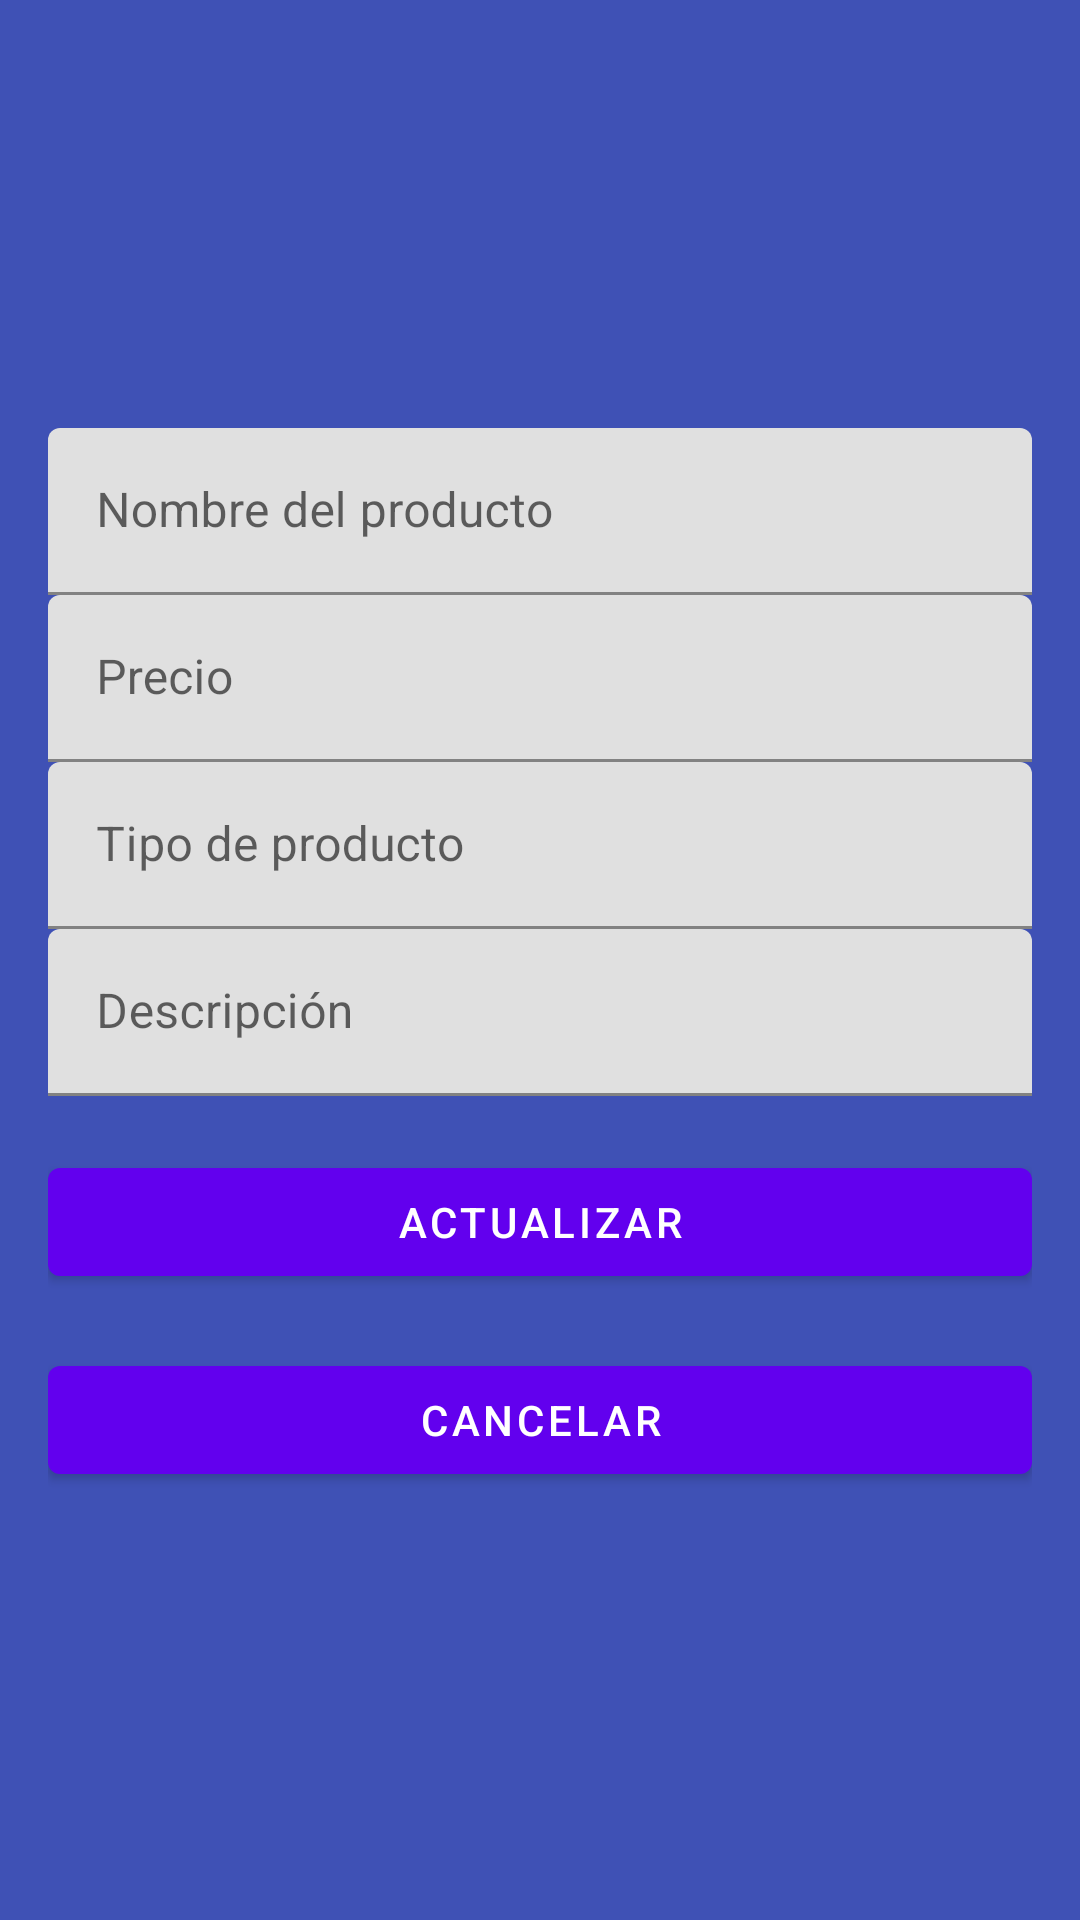

Write the Android layout XML for this screen, with the resource values it uses.
<!-- AndroidManifest.xml: application theme Theme.AppProductos -->
<!-- res/layout/activity_edit.xml -->
<?xml version="1.0" encoding="utf-8"?>
<LinearLayout
    xmlns:android="http://schemas.android.com/apk/res/android"
    android:layout_width="match_parent"
    android:layout_height="match_parent"
    android:orientation="vertical"
    android:gravity="center"
    android:background="@color/colorPrimary"
    android:padding="16dp">

    <com.google.android.material.textfield.TextInputLayout
        android:layout_width="match_parent"
        android:layout_height="wrap_content">
        <com.google.android.material.textfield.TextInputEditText
            android:id="@+id/productName"
            android:layout_width="match_parent"
            android:layout_height="wrap_content"
            android:hint="@string/nombre" />
    </com.google.android.material.textfield.TextInputLayout>

    <com.google.android.material.textfield.TextInputLayout
        android:layout_width="match_parent"
        android:layout_height="wrap_content">
        <com.google.android.material.textfield.TextInputEditText
            android:id="@+id/productPrice"
            android:layout_width="match_parent"
            android:layout_height="wrap_content"
            android:hint="@string/precio"
            android:inputType="numberDecimal" />
    </com.google.android.material.textfield.TextInputLayout>

    <com.google.android.material.textfield.TextInputLayout
        android:layout_width="match_parent"
        android:layout_height="wrap_content">
        <com.google.android.material.textfield.TextInputEditText
            android:id="@+id/productType"
            android:layout_width="match_parent"
            android:layout_height="wrap_content"
            android:hint="@string/tipo_de_producto" />
    </com.google.android.material.textfield.TextInputLayout>

    <com.google.android.material.textfield.TextInputLayout
        android:layout_width="match_parent"
        android:layout_height="wrap_content">
        <com.google.android.material.textfield.TextInputEditText
            android:id="@+id/productDescription"
            android:layout_width="match_parent"
            android:layout_height="wrap_content"
            android:hint="@string/descripcion"
            android:inputType="textMultiLine" />
    </com.google.android.material.textfield.TextInputLayout>

    <com.google.android.material.button.MaterialButton
        android:id="@+id/updateButton"
        android:layout_width="match_parent"
        android:layout_height="wrap_content"
        android:layout_marginTop="18dp"
        android:text="@string/actualizar"/>

    <com.google.android.material.button.MaterialButton
        android:id="@+id/cancelButton"
        android:layout_width="match_parent"
        android:layout_height="wrap_content"
        android:layout_marginTop="18dp"
        android:text="@string/cancelar"/>
</LinearLayout>
<!-- resources referenced by this layout -->
<resources>
  <color name="colorPrimary">#3F51B5</color>
  <string name="actualizar">Actualizar</string>
  <string name="cancelar">Cancelar</string>
  <string name="descripcion">Descripción</string>
  <string name="nombre">Nombre del producto</string>
  <string name="precio">Precio</string>
  <string name="tipo_de_producto">Tipo de producto</string>
  <style name="Theme.AppProductos" parent="Theme.MaterialComponents.DayNight.DarkActionBar">
          
          <item name="colorPrimary">@color/purple_500</item>
          <item name="colorPrimaryVariant">@color/purple_700</item>
          <item name="colorOnPrimary">@color/white</item>
          
          <item name="colorSecondary">@color/teal_200</item>
          <item name="colorSecondaryVariant">@color/teal_700</item>
          <item name="colorOnSecondary">@color/black</item>
          
          <item name="android:statusBarColor">?attr/colorPrimaryVariant</item>
          
      </style>
  <color name="purple_500">#FF6200EE</color>
  <color name="purple_700">#FF3700B3</color>
  <color name="white">#FFFFFFFF</color>
  <color name="teal_200">#FF03DAC5</color>
  <color name="teal_700">#FF018786</color>
  <color name="black">#FF000000</color>
</resources>
